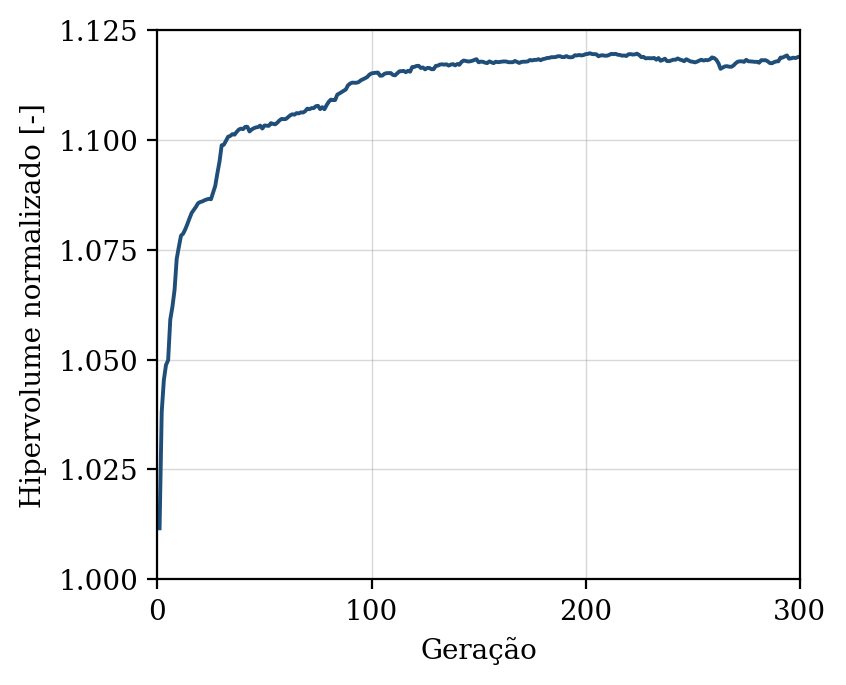

Values plotted in this chart, from the file beside it:
geracao, hipervolume, n_solucoes, n_avaliacoes
1, 1.012, 12, 50
2, 1.038, 19, 100
3, 1.045, 24, 150
4, 1.049, 30, 200
5, 1.05, 35, 250
6, 1.059, 43, 300
7, 1.062, 45, 350
8, 1.066, 50, 400
9, 1.073, 50, 450
10, 1.076, 50, 500
11, 1.078, 50, 550
12, 1.079, 50, 600
13, 1.08, 50, 650
14, 1.081, 50, 700
15, 1.082, 50, 750
16, 1.083, 50, 800
17, 1.084, 50, 850
18, 1.085, 50, 900
19, 1.086, 50, 950
20, 1.086, 50, 1000
21, 1.086, 50, 1050
22, 1.086, 50, 1100
23, 1.086, 50, 1150
24, 1.087, 50, 1200
25, 1.086, 50, 1250
26, 1.088, 50, 1300
27, 1.09, 50, 1350
28, 1.092, 50, 1400
29, 1.095, 50, 1450
30, 1.099, 50, 1500
31, 1.099, 50, 1550
32, 1.1, 50, 1600
33, 1.101, 50, 1650
34, 1.101, 50, 1700
35, 1.101, 50, 1750
36, 1.101, 50, 1800
37, 1.102, 50, 1850
38, 1.102, 50, 1900
39, 1.103, 50, 1950
40, 1.102, 50, 2000
41, 1.103, 50, 2050
42, 1.103, 50, 2100
43, 1.102, 50, 2150
44, 1.102, 50, 2200
45, 1.103, 50, 2250
46, 1.103, 50, 2300
47, 1.103, 50, 2350
48, 1.103, 50, 2400
49, 1.103, 50, 2450
50, 1.103, 50, 2500
51, 1.103, 50, 2550
52, 1.103, 50, 2600
53, 1.104, 50, 2650
54, 1.104, 50, 2700
55, 1.104, 50, 2750
56, 1.104, 50, 2800
57, 1.104, 50, 2850
58, 1.105, 50, 2900
59, 1.105, 50, 2950
60, 1.105, 50, 3000
... 240 more rows
